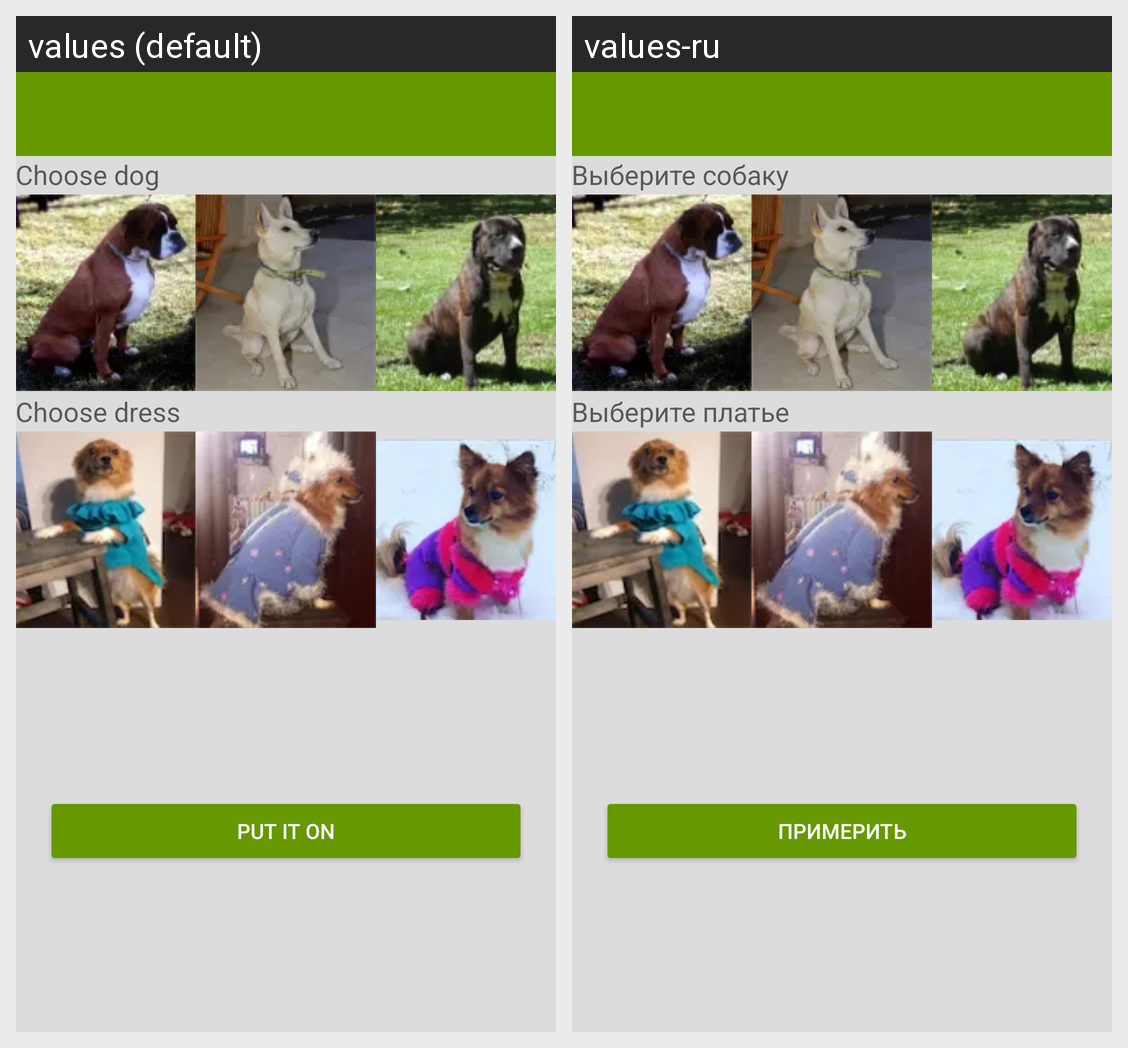

This grid shows one Android layout under two languages. Give, for every string resource on the screen, its name, the default text and each shown locale's text.
Android screen res/layout/activity_select_dog_dress.xml rendered under 2 locales, left to right: values (default), values-ru. Device: Nexus 5 (rendered at 1080×1920; each locale shown at half size, 540×960, under a caption strip naming it); theme AppTheme.
Strings drawn on this screen, with the default value and each locale's value (text and hints the layout hard-codes, and strings that could not be matched under every locale, appear in the picture but are not listed):

choose_dog
  values: Choose dog
  values-ru: Выберите собаку

choose_dress
  values: Choose dress
  values-ru: Выберите платье

tryit
  values: Put it on
  values-ru: Примерить
